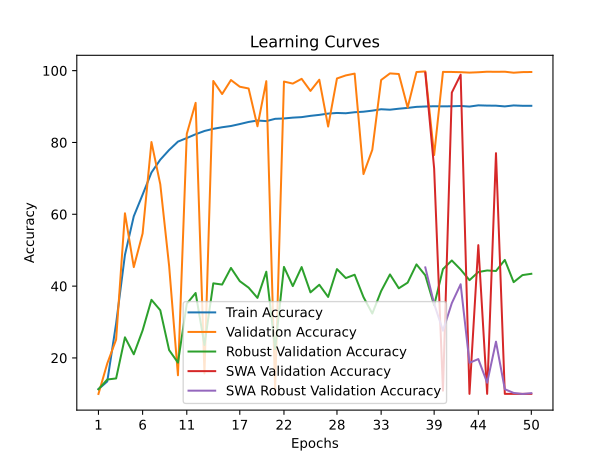

The table this chart was drawn from, first rows:
time; train_accuracy; train_loss; valid_accuracy; valid_loss; valid_accuracy_robust; valid_accuracy_swa; valid_accuracy_robust_swa
1125,3417; 11,3157; 2,3085; 9,9700; 2,2943; 11,2759; 9,9700; 11,2759
2264,8722; 13,4657; 2,3204; 18,4700; 2,1308; 14,0000; 18,4700; 14,0000
3409,9966; 29,5757; 2,0400; 25,1200; 2,1890; 14,2931; 25,1200; 14,2931
4528,4179; 48,7043; 1,6787; 60,2800; 1,2721; 25,7414; 60,2800; 25,7414
5659,6802; 59,4529; 1,4551; 45,3000; 1,5987; 21,0172; 45,3000; 21,0172
6791,8765; 65,4757; 1,3118; 54,6700; 1,3396; 27,6724; 54,6700; 27,6724
7945,0283; 71,6286; 1,1706; 80,1200; 0,7752; 36,1897; 80,1200; 36,1897
9080,1133; 75,2057; 1,0870; 68,3500; 1,0146; 33,2759; 68,3500; 33,2759
10225,9093; 77,9114; 1,0274; 45,6200; 1,7085; 22,1897; 45,6200; 22,1897
11360,3410; 80,2386; 0,9761; 15,1800; 2,2443; 18,6897; 15,1800; 18,6897
12510,8320; 81,2357; 0,9523; 82,3900; 0,8711; 35,0862; 82,3900; 35,0862
13643,7238; 82,2857; 0,9282; 91,0300; 0,5028; 38,0862; 91,0300; 38,0862
14782,2655; 83,1971; 0,9088; 15,6900; 4,8174; 23,6207; 15,6900; 23,6207
15922,0752; 83,8000; 0,8962; 97,1200; 0,3517; 40,7759; 97,1200; 40,7759
17072,7860; 84,2371; 0,8833; 93,4800; 0,4376; 40,4310; 93,4800; 40,4310
18214,0888; 84,5829; 0,8771; 97,3800; 0,3604; 45,0690; 97,3800; 45,0690
19356,5273; 85,1257; 0,8626; 95,5200; 0,3971; 41,3793; 95,5200; 41,3793
20501,8767; 85,7114; 0,8513; 95,0300; 0,4289; 39,5690; 95,0300; 39,5690
21632,8178; 86,1100; 0,8447; 84,5100; 0,6951; 36,7241; 84,5100; 36,7241
22775,4287; 85,9457; 0,8462; 97,0700; 0,3572; 44,0172; 97,0700; 44,0172
23912,2757; 86,5814; 0,8308; 11,1800; 2,6318; 22,5000; 11,1800; 22,5000
25045,2898; 86,6814; 0,8286; 96,9600; 0,3832; 45,3448; 96,9600; 45,3448
26185,2239; 86,9143; 0,8212; 96,3900; 0,3996; 40,0000; 96,3900; 40,0000
27320,3677; 87,0543; 0,8193; 97,7200; 0,3663; 45,3103; 97,7200; 45,3103
28458,2537; 87,4114; 0,8090; 94,3500; 0,4422; 38,2586; 94,3500; 38,2586
29609,8907; 87,6814; 0,8051; 97,4700; 0,3720; 40,3793; 97,4700; 40,3793
30760,1135; 88,0414; 0,7979; 84,4300; 0,7240; 36,9828; 84,4300; 36,9828
31903,2088; 88,2157; 0,7947; 97,8200; 0,3490; 44,7414; 97,8200; 44,7414
33039,6304; 88,1329; 0,7948; 98,6700; 0,3207; 42,2414; 98,6700; 42,2414
34165,5021; 88,4157; 0,7889; 99,1700; 0,3305; 43,1724; 99,1700; 43,1724
35322,7096; 88,5643; 0,7858; 71,2000; 1,1274; 36,9483; 71,2000; 36,9483
36492,5358; 88,8614; 0,7786; 77,9600; 0,9908; 32,3621; 77,9600; 32,3621
37651,0482; 89,2471; 0,7719; 97,3900; 0,3871; 38,6207; 97,3900; 38,6207
38810,3200; 89,1200; 0,7724; 99,2300; 0,3146; 43,2586; 99,2300; 43,2586
39989,2140; 89,3986; 0,7672; 99,0600; 0,3220; 39,3966; 99,0600; 39,3966
41162,5128; 89,6243; 0,7609; 89,7200; 0,5690; 40,9655; 89,7200; 40,9655
43038,6201; 89,9129; 0,7542; 99,6100; 0,3009; 46,0517; 99,6100; 46,0517
44933,4545; 90,0129; 0,7539; 99,7800; 0,2883; 43,0000; 99,4200; 45,2069
46815,1836; 90,0871; 0,7528; 76,4900; 0,9232; 34,6724; 72,7400; 35,0517
48710,4486; 90,0543; 0,7520; 99,6500; 0,3002; 44,7414; 10,8900; 27,5862
50614,4396; 90,0800; 0,7486; 99,6300; 0,3028; 47,1379; 93,8900; 35,2586
52522,2769; 90,1629; 0,7497; 99,5700; 0,3015; 44,6207; 98,8600; 40,5172
54408,3072; 89,9943; 0,7528; 99,4500; 0,2980; 41,6552; 10,0000; 18,6379
56301,0635; 90,3371; 0,7454; 99,5500; 0,2881; 43,9138; 51,4100; 19,6897
58185,2237; 90,2643; 0,7464; 99,7000; 0,3058; 44,3621; 10,0000; 13,1034
60085,3092; 90,2400; 0,7491; 99,6700; 0,2871; 44,2069; 77,0200; 24,5345
61985,4971; 90,0414; 0,7496; 99,7000; 0,3119; 47,2931; 10,0000; 11,2931
63876,4045; 90,3129; 0,7459; 99,4200; 0,3014; 41,1034; 10,0000; 10,2586
65784,2172; 90,2100; 0,7482; 99,5900; 0,3027; 43,0690; 10,0000; 9,9655
67675,8471; 90,2043; 0,7478; 99,6200; 0,2984; 43,4310; 10,0000; 10,1897
